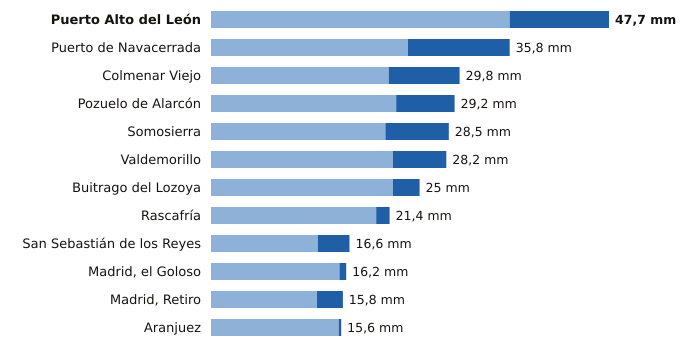

Values plotted in this chart, from the file beside it:
estacion, provincia, indicativo, mm_6_dias_anteriores, mm_hoy, mm_7_dias, horas_de_hoy
Puerto Alto del León, Madrid, 3266A, 35.8, 11.9, 47.7, 9
Puerto de Navacerrada, Madrid, 2462, 23.6, 12.2, 35.8, 9
Colmenar Viejo, Madrid, 3191E, 21.3, 8.5, 29.8, 9
Pozuelo de Alarcón, Madrid, 3194Y, 22.2, 7.0, 29.2, 9
Somosierra, Madrid, 3111D, 20.9, 7.6, 28.5, 9
Valdemorillo, Madrid, 3343Y, 21.8, 6.4, 28.2, 7
Buitrago del Lozoya, Madrid, 3110C, 21.8, 3.2, 25.0, 9
Rascafría, Madrid, 3104Y, 19.8, 1.6, 21.4, 9
San Sebastián de los Reyes, Madrid, 3125Y, 12.8, 3.8, 16.6, 9
Madrid, el Goloso, Madrid, 3126Y, 15.4, 0.8, 16.2, 6
Madrid, Retiro, Madrid, 3195, 12.7, 3.1, 15.8, 9
Aranjuez, Madrid, 3100B, 15.3, 0.3, 15.6, 9
